pico-8 play session: hold ← + tap ❎

[t = 1 s] hold ← ~1s, tap ❎ ~2×
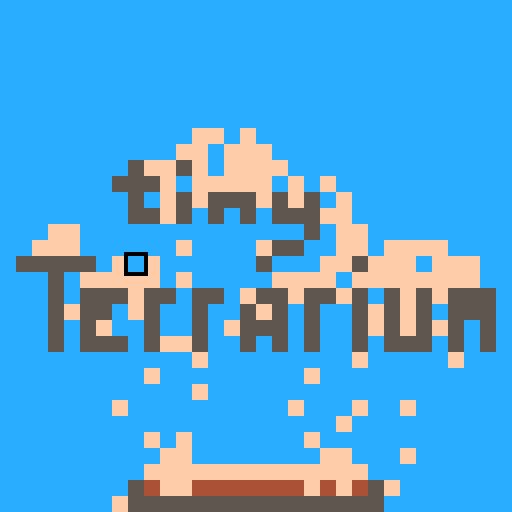
[t = 2 s] hold ← ~2s, tap ❎ ~4×
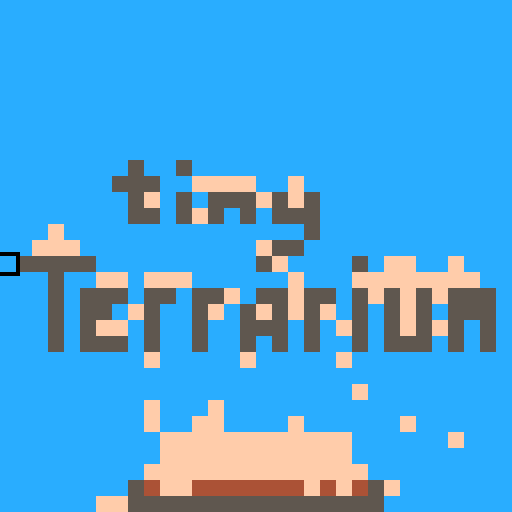
[t = 4 s] hold ← ~4s, tap ❎ ~7×
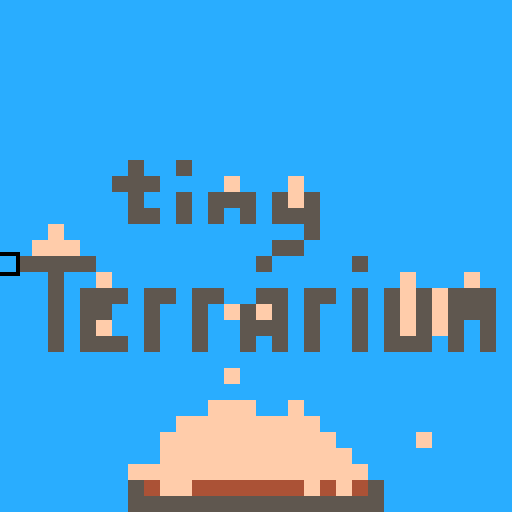

pico-8 cartridge
version 41
__lua__
-- tiny terrarium
-- by helado de brownie

-- this source code is designed
-- to be read in the pico-8
-- code editor. if you don't
-- otherwise have access to it,
-- try the education edition:
-- https://www.pico-8-edu.com/

-- the code is written
-- according to the following
-- style conventions.

-- line length:
-- each line must be at most 31
-- columns wide. this means all
-- code can be read and written
-- without having to scroll the
-- screen horizontally. some
-- glyphs, such as 🅾️ and ❎,
-- are two columns wide; what
-- matters is the total width,
-- not the number of glyphs.

-- breaking lines:
-- lines may be broken after
-- symbols, such as = and +.
-- the part after the break
-- must be indented one more
-- place. if the line is broken
-- immediately after paired
-- syntax, the pair must be on
-- the same indent. e.g.:
--
--  print(foo + bar * baz)
--
--  print(foo +
--   bar * baz)
--
--  print(
--   foo + bar + baz
--  )

-- multi-line table literals:
-- when a table literal is
-- broken across lines, each
-- line should generally
-- correspond to one field,
-- which ends in a comma. this
-- means not having to edit
-- previous lines when adding
-- new fields. e.g.:
--
--  local t={
--   a=0,
--   b=1,
--   c=2,
--  }

-- function declarations:
-- a line break must go between
-- the function keyword and the
-- name of the function. this
-- ensures there's enough room
-- to comfortably fit the name
-- and parameters on the same
-- line in most cases. e.g.:
--
--  function
--  foo(argument1,argument2)
--   -- implementation
--  end
-->8
-- glossary
-- this section lists the terms
-- used in the source code and
-- in the game, in alphabetical
-- order.

-- atom:
-- an independently simulated
-- particle. every atom has an
-- element, which determines
-- how it behaves. atoms have
-- no identity; every atom of a
-- given element behaves the
-- same as every other. the
-- color of an atom is based
-- completely on its element.
-- atoms are just a convenient
-- abstraction; they aren't
-- represented directly. the
-- "movement" of an "atom" is
-- just the changing of the
-- element associated with one
-- or more tiles.

-- board:
-- the place where the
-- simulation happens. it takes
-- up the entire screen and is
-- a rectangular grid of tiles,
-- each of which contains
-- exactly one atom, no more or
-- less.

-- element:
-- a type of atom. the element
-- of an atom determines how it
-- behaves. these behaviors are
-- implemented in the
-- simulation_screen.update
-- function's main loop. each
-- element directly corresponds
-- to a unique pico-8 color, or
-- equivalently, an integer at
-- least 0 and less than 16.

-- move:
-- to move from a source tile
-- to a destination tile means
-- to attempt an interaction
-- between the atoms in those
-- tiles. the result of the
-- interaction is determined by
-- the source atom's element.
-- often, the result of a move
-- is that the tiles swap what
-- atoms are in them. this is
-- the case with clay and air,
-- for example. if there is no
-- specific interaction between
-- the two elements, the move
-- is said to fail, and the
-- atoms remain unchanged. an
-- atom that has already moved
-- this turn cannot move again.

-- out of bounds (oob):
-- the area outside the board.
-- any coordinate that doesn't
-- correspond to a real tile is
-- out of bounds. oob atoms can
-- be interacted with but never
-- changed individually. all of
-- them can be changed at once
-- in the options.

-- tile:
-- a place on the board. it is
-- identified by a pair of
-- coordinates, integers that
-- are at least zero and at
-- most one less than the
-- respective dimension of the
-- board. a tile always has
-- exactly one atom in it.

-- turn:
-- one logical frame, which
-- happens about thirty times
-- per second. the board state
-- advances once per turn. this
-- is when all the rules and
-- relations between atoms are
-- checked.
-->8
-- optimization
-- this section describes the
-- strategies used to make the
-- game run at an acceptable
-- frame rate.

-- at a 32x32 board size, there
-- are 1024 atoms that need to
-- be simulated each frame.
-- this means there's very
-- little time to waste in the
-- simulation logic, which is
-- in simulation_screen.update.

-- the most important metric of
-- speed is cpu time. if the
-- game is over 100% cpu, then
-- it can't reliably capture
-- the pause button, which is
-- how the options screen is
-- accessed.

-- while in the game, press
-- ctrl+p to open the cpu
-- monitor. if the middle and
-- right numbers read as less
-- than 1.00, then the game is
-- running at an acceptable
-- speed.

-- the following strategies are
-- used to write code that uses
-- less cpu time.

-- cache global variables:
-- accessing global variables
-- is slower than doing so with
-- local ones. if a global is
-- to be used more than once in
-- a function, it can save time
-- to assign its value to a
-- local and use that instead.
-- if the global is a constant,
-- i.e., never needs to be
-- written back to, then
-- speeding up the code can be
-- as simple as, e.g.,
--
--  local air=air
--
-- without any other changes.

-- reuse information:
-- if the result of a check or
-- an expression is needed in
-- more than one place, compute
-- it once and then pass that
-- information on, e.g., by
-- passing it as an argument to
-- the function that needs it.
-- if even this would be too
-- expensive, design functions
-- so that they assume ahead of
-- time anything they need to,
-- and so don't need to check;
-- instead, the call site only
-- calls them if it's sure it's
-- safe to do so.

-- inline:
-- while writing functions as
-- separate units is extremely
-- useful for organization,
-- calling functions has a cost
-- that may not be worth the
-- performance tradeoff. in
-- these cases, and only in
-- these cases, consider taking
-- out any functions that are
-- too expensive and putting
-- their logic at the call
-- sites instead. in some cases
-- this may lead to duplicated
-- logic, which also incurs a
-- maintenance cost, so use
-- this sparingly.
-->8
-- constants

-- board sizes larger than
-- 64x64 cause glitches because
-- they overlap the section of
-- the sprite sheet that the
-- move function uses for
-- metadata.
board_width,board_height=32,32

-- each element *is* its color.
-- atoms contain no data other
-- than this.
air  =12 -- light blue
block= 5 -- dark gray
clay = 4 -- brown
sand =15 -- tan
water= 1 -- dark blue
oil  =13 -- lavender
plant=11 -- light green
egg  = 6 -- light gray
bug  =14 -- pink
fire3=10 -- yellow
fire2= 9 -- orange
fire1= 8 -- red
spout= 7 -- white

-- when the "spout" setting is
-- set to "random", these are
-- the elements that will be
-- emitted at random.
spoutables={
 block,
 clay,
 sand,
 water,
 oil,
 plant,
 egg,
 fire3,
}

-- when music mode is set to
-- "fun", these instruments
-- will play to represent the
-- given elements.
-- negative numbers are custom
-- instruments; add 8 to get
-- the actual index.
instruments={
 [air]  = 0, -- triangle
 [block]=-8,
 [clay] = 1, -- tilted saw
 [sand] =-4,
 [water]=-6,
 [oil]  =-7,
 [plant]= 5, -- organ
 [egg]  =-3,
 [bug]  =-5,
 [fire3]= 6, -- noise
 [fire2]= 6, -- noise
 [fire1]= 6, -- noise
 [spout]=-2,
}
-->8
-- state

-- the board state is the
-- section of the sprite sheet
-- starting at (0,0) and sized
-- based on the board_width and
-- board_height constants.

-- the move state is the same
-- size as the board state but
-- begins at (64,0).

-- the cursor location is where
-- the player affects the board
-- when placing or erasing
-- atoms. it starts in the
-- center of the board.
cursor_x,cursor_y=
 board_width\2,board_height\2

-- the following variables are
-- set based on options that
-- the player can configure.
-- this happens when the game
-- loads and when the options
-- screen is closed.
-- although this is a no-op,
-- they are set to nil here to
-- make it clear that they
-- exist and are used.

-- the element that will be
-- placed when the player
-- presses 🅾️.
-- valid values are all defined
-- elements.
draw_element=nil

-- the size of the area that
-- the player draws each frame.
-- valid values are sequences
-- of two positive integers no
-- larger than the respective
-- board dimensions.
brush=nil

-- if true, all elements except
-- bug will be overwritten by
-- drawing; otherwise, only air
-- will be.
-- valid values: true, false
overdraw=nil

-- if true, erasing only works
-- on the currently selected
-- element (draw_element).
-- valid values: true, false
erase_selected=nil

-- the function used to receive
-- input from the player.
-- example values: btn, btnp
get_input=nil

-- how fast the simulation
-- proceeds. larger is slower.
-- nil means time is stopped.
-- valid values are positive
-- integers and nil.
time_speed=nil

-- the element that fills the
-- out of bounds (oob) area.
-- oob atoms aren't affected by
-- time and can't individually
-- change, but in bounds atoms
-- can interact with them. see
-- the move function.
-- valid values are all defined
-- elements.
out_of_bounds=nil

-- the element that will be
-- generated by spout atoms.
-- valid values are all defined
-- elements, or nil for random.
spout_element=nil

-- whether and how to play
-- background music. the modes
-- are off, on, and fun mode.
-- if off, no music plays. if
-- on, the bgm plays with the
-- default instrumentation. if
-- fun mode, the voicing varies
-- based on what atoms are on
-- the board.
-- valid values are 0 for off,
-- 1 for on, and 2 for fun.
bgm_mode=nil

-- whether to play a sfx when
-- drawing or erasing.
-- valid values are true and
-- false.
sfx_mode=nil
-->8
-- setup

function
_init()
 -- load any saved options and
 -- begin on the simulation
 -- screen.
 cartdata'helado_tinyterrarium'
 update_options(false)
 set_screen(simulation_screen)
end

-- change what "screen" the
-- game is on by swapping out
-- the _update and _draw
-- functions.
-- the given table should have
-- fields 'update' and 'draw'.
function
set_screen(screen)
 _update=screen.update
 _draw=screen.draw
end

-- as a consequence of the
-- custom menu existing, it's
-- necessary to prevent button
-- presses from "leaking"
-- across screens. this is
-- handled by "locking" each
-- button until it's been
-- released at least once since
-- changing screens. look for
-- references to this variable
-- to see everywhere that needs
-- to be aware of this logic.
-- a more robust implementation
-- is possible, but was not
-- necessary for our purposes.
input_lock={}

-- btn_ and btnp_ behave just
-- like their namesakes btn and
-- btnp, except they are aware
-- of the input locking logic.

function
btn_(b)
 local held=btn(b)
 if not held then
  input_lock[b]=nil
 end
 return
  held and
  not input_lock[b]
end

function
btnp_(b)
 local held=btnp(b)
 if not held then
  input_lock[b]=nil
 end
 return
  held and
  not input_lock[b]
end
-->8
-- simulation

simulation_screen={}
tick=-1

function
simulation_screen.update()
 -- the pause button opens the
 -- options screen.
 if btnp(6) then
  poke(0x5f30,1)
  set_screen(options_screen)
  return
 end

 local bw,bh=
  board_width,board_height
 local air=air
 local clay=clay
 local sand=sand
 local water=water
 local oil=oil
 local plant=plant
 local egg=egg
 local bug=bug
 local fire3=fire3
 local fire2=fire2
 local fire1=fire1
 local spout=spout
 local spoutables=spoutables
 local spout_element=
  spout_element

 -- slow time speed is handled
 -- by skipping simulation
 -- every so many frames. if
 -- time is stopped, simulation
 -- is always skipped. in any
 -- case, the player still gets
 -- to do things to the board
 -- afterwards.
 local time_speed=time_speed
 local t=tick
 if(time_speed==nil)goto after
 t=(t+1)%time_speed
 tick=t
 if(t~=0)goto after

 -- simulate each atom.
 for y=0,bh-1 do
  for x=0,bw-1 do
   local atom=sget(x,y)
   -- water falls straight down
   -- if able, or else moves
   -- left or right or stays
   -- still at random.
   -- it passes through air and
   -- oil, and combines with
   -- sand into clay.
   if atom==water then
    local function
    react(atom1,atom2)
     if
      atom2==air or
      atom2==oil
     then
      return atom2,atom1
     elseif atom2==sand then
      return air,clay
     end
    end
    if
     not move(x,y,x,y+1,react)
    then
     local side=flr(rnd(3))-1
     move(x,y,x+side,y,react)
    end
   -- oil falls straight down
   -- if able, or else moves
   -- left or right or stays
   -- still at random.
   -- it passes through air.
   elseif atom==oil then
    local function
    react(atom1,atom2)
     if atom2==air then
      return atom2,atom1
     end
    end

    if
     not move(x,y,x,y+1,react)
    then
     local side=flr(rnd(3))-1
     move(x,y,x+side,y,react)
    end
   -- egg falls straight down,
   -- left, or right at random,
   -- or may hatch.
   -- it passes through air,
   -- water, and oil.
   elseif atom==egg then
    local function
    react(atom1,atom2)
     if
      atom2==air or
      atom2==water or
      atom2==oil
     then
      return atom2,atom1
     end
    end

    local side=flr(rnd(3))-1
    local moved=
     move(x,y,x+side,y+1,react)
    if
     not moved and
     flr(rnd(3600))==0
    then
     place(x,y,bug)
     sset(x+64,y,1)
    end
   -- spout stays in place but
   -- generates a certain
   -- element in a random
   -- adjacent tile, based on
   -- the spout setting.
   elseif atom==spout then
    local function
    react(atom1,atom2)
     if
      atom2~=spout and
      atom2~=bug and
      flr(rnd(10))==0
     then
      local to_spout=
       spout_element
      if to_spout==nil then
       local index=
        flr(rnd(#spoutables))+1
       to_spout=
        spoutables[index]
      end
      return atom1,to_spout
     end
    end

    local sidex=flr(rnd(3))-1
    local sidey=flr(rnd(3))-1
    move(
     x,y,
     x+sidex,y+sidey,
     react
    )
   -- bug falls straight down,
   -- or may move in a random
   -- direction. it may lay an
   -- egg if there's room.
   -- it passes through air
   -- when falling, and
   -- anything but block or
   -- spout when moving with
   -- purpose.
   elseif atom==bug then
    local function
    react_fall(atom1,atom2)
     if atom2==air then
      return atom2,atom1
     end
    end

    local function
    react_dig(atom1,atom2)
     if
      atom2==block or
      atom2==spout
     then
      return
     end

     local atom2_=atom2
     if
      atom2==air and
      flr(rnd(120))==0
     then
      atom2_=egg
     end

     return atom2_,atom1
    end

    if
     not move(
      x,y,
      x,y+1,
      react_fall
     ) and
     flr(rnd(15))==0
    then
     local sidex=flr(rnd(3))-1
     local sidey=flr(rnd(3))-1
     move(
      x,y,
      x+sidex,y+sidey,
      react_dig
     )
    end
   -- plant may grow in a
   -- random direction if there
   -- is water there.
   elseif atom==plant then
    local function
    react(atom1,atom2)
     if
      atom2==water and
      flr(rnd(120))==0
     then
      return atom1,atom1
     end
    end

    local sidex=flr(rnd(3))-1
    local sidey=flr(rnd(3))-1
    move(
     x,y,
     x+sidex,y+sidey,
     react
    )
   -- clay falls straight down.
   elseif atom==clay then
    local function
    react(atom1,atom2)
     if
      atom2==air or
      atom2==water or
      atom2==oil
     then
      return atom2,atom1
     end
    end

    move(x,y,x,y+1,react)
   -- sand falls straight down,
   -- left, or right at random.
   elseif atom==sand then
    local function
    react(atom1,atom2)
     if
      atom2==air or
      atom2==oil
     then
      return atom2,atom1
     elseif atom2==water then
      return air,clay
     end
    end

    local side=flr(rnd(3))-1
    move(x,y,x+side,y+1,react)
   -- fire rises, sets things
   -- on fire, and may decay.
   elseif
    atom==fire3 or
    atom==fire2 or
    atom==fire1
   then
    local function
    react(atom1,atom2)
     if atom2==air then
      return atom2,atom1
     elseif
      atom2==plant or
      atom2==oil or
      atom2==egg or
      atom2==bug
     then
      return atom1,fire3
     end
    end

    local sidex=flr(rnd(3))-1
    local sidey=flr(rnd(3))-1
    local decay=flr(rnd(2))==0
    if decay then
     local atom_=atom-1
     if(atom_==7)atom_=air
     place(x,y,atom_)
    end
    if
     sget(x+sidex,y+sidey)~=air
    then
     move(
      x,y,
      x+sidex,y+sidey,
      react
     )
    else
     move(
      x,y,
      x+sidex,y-1,
      react
     )
    end
   end
  end
 end

 -- we're done moving things;
 -- forget this turn's moves.
 poke(0x5f55,0x00)
 rectfill(64,0,128,64,0)
 poke(0x5f55,0x60)

 ::after::

 -- respond to player input.

 -- ⬅️➡️⬆️⬇️ move the cursor.
 local btn=get_input
 local cx,cy=cursor_x,cursor_y
 local brw,brh=
  brush[1],brush[2]
 local seeking=brush.seeking
 if(btn(⬅️))cx-=1
 if(btn(➡️))cx+=1
 if(btn(⬆️))cy-=1
 if(btn(⬇️))cy+=1
 cx,cy=
  mid(0,cx,bw-brw),
  mid(0,cy,bh-brh)
 cursor_x,cursor_y=cx,cy

 -- with the seeking brush,
 -- pressing 🅾️ or ❎ plays the
 -- bgm starting from the
 -- selected row.
 if seeking then
  if
   bgm_mode~=0 and
   (btn(🅾️) or btn(❎))
  then
   music(cy)
  end
  return
 end

 -- with the ordinary brushes,
 -- 🅾️ replaces the atom under
 -- the cursor with the
 -- selected atom if:
 -- - overdraw is enabled; or
 -- - the atom under the cursor
 --   is air.
 -- ❎ replaces the atom under
 -- the cursor with air if:
 -- - erase_selected is enabled
 --   and the atom is the same
 --   as the selected atom; or
 -- - erase_selected is
 --   disabled.
 -- in addition, bug atoms are
 -- not removable either by
 -- drawing or erasing. they
 -- can however be removed by
 -- the simulation, such as by
 -- falling off the edge or
 -- being burned up.
 local atom
 if(btn(🅾️))atom=draw_element
 if(btn(❎))atom=air
 if atom~=nil then
  for x=cx,cx+brw-1 do
   for y=cy,cy+brh-1 do
    local atom_here=sget(x,y)
    if(atom_here==bug)goto next
    if atom==air then
     if
      erase_selected and
      atom_here~=draw_element
     then
      goto next
     end
    else
     if
      atom_here~=air and
      not overdraw
     then
      goto next
     end
    end
    place(x,y,atom)
    ::next::
   end
  end
  if(sfx_mode)sfx(7)
 end
end

function
simulation_screen.draw()
 local bw,bh=
  board_width,board_height

 -- fill the screen with the
 -- board. because normally
 -- nothing will show through,
 -- we don't need to clear the
 -- screen explicitly.
 sspr(
  -- sprite sheet position
  0,0,
  -- sprite size
  bw,bh,
  -- screen position
  0,0,
  -- screen size
  128,128
 )

 -- draw the cursor.

 local brw,brh=
  brush[1],brush[2]
 -- compute width and height
 -- based on screen and board
 -- sizes.
 local seeking=brush.seeking
 local cw,ch=
  128/bw,128/bh
 -- compute screen position
 -- based on logical position
 -- and cursor size.
 local csx,csy=
  cursor_x*cw,cursor_y*ch
 -- draw it as a black outline
 -- if the normal cursor, or
 -- purple for the seeking one.
 rect(
  csx-1,csy-1,
  csx+cw*brw,csy+ch*brh,
  seeking and 2 or 0
 )

 -- if fun mode is on, indicate
 -- what note is playing by
 -- drawing a single dot on top
 -- of the corresponding tile.
 if bgm_mode==2 then
  local x,y=stat(50),stat(54)
  pset((x+0.5)*cw,(y+0.5)*ch,0)
 end
end

-- move the atom at (x1,y1) to
-- (x2,y2). the result of this
-- depends on the interactions
-- specified by the logic for
-- each element, but broadly
-- speaking either ends up
-- changing the two atoms or
-- doing nothing.
-- precondition: (x1,y1) is in
-- bounds.
-- return whether the move
-- succeeded, i.e., there was
-- a specific interaction that
-- was performed. the move can
-- fail either because the
-- elements don't interact or
-- because one of the atoms has
-- already moved this turn.
-- element logic can use this
-- to try multiple behaviors in
-- sequence until one succeeds.
function
move(x1,y1,x2,y2,react)
 -- moving behaves a little
 -- differently depending on
 -- whether the destination is
 -- in bounds.
 local in_bounds2=
  0<=x2 and x2<board_width and
  0<=y2 and y2<board_height

 -- do nothing if either atom
 -- has been moved this turn.
 if
  sget(x1+64,y1)~=0 or
  (in_bounds2 and
  sget(x2+64,y2)~=0)
 then
  return false
 end

 local atom1=sget(x1,y1)
 -- if atom2 is out of bounds,
 -- it's assumed to be of a
 -- specific type of atom.
 local atom2=
  in_bounds2 and
  sget(x2,y2) or
  out_of_bounds

 -- use the supplied reaction
 -- logic to determine the
 -- result of the exchange.
 local new_atom1,new_atom2=
  react(atom1,atom2)

 -- if there's no reaction, do
 -- nothing.
 if(new_atom1==nil)return false

 -- change the atoms and mark
 -- them as moved for the turn.
 place(x1,y1,new_atom1)
 sset(x1+64,y1,1)
 -- the destination atom isn't
 -- changed if it's out of
 -- bounds.
 if in_bounds2 then
  place(x2,y2,new_atom2)
  sset(x2+64,y2,1)
 end

 return true
end

function
place(x,y,new_atom)
 sset(x,y,new_atom)
 -- if fun mode is active, also
 -- update the music state.
 if bgm_mode==2 then
  update_bgm(x,y,x,y)
 end
end

-- in the given rectangular
-- region of the board, change
-- the instrument of the bass
-- note corresponding to each
-- tile to an instrument that's
-- determined by what atom is
-- occupying that tile. see
-- the instruments constant
-- for what maps onto what.
function
update_bgm(x0,y0,x1,y1)
 local instruments=instruments
 for x=x0,x1 do
  for y=y0,y1 do
   local atom=sget(x,y)
   local instrument=
    instruments[atom] or 0
   local custom=0
   if instrument<0 then
    instrument+=8
    custom=0b1000000000000000
   end
   local track=32+y
   local address=
    0x3200+track*68+x*2
   local data1=peek2(address)
   local data2=
    data1
     &0b0111111000111111
     |(instrument<<6)
     |custom
   poke2(address,data2)
  end
 end
end
-->8
-- options

-- each possible value for each
-- option consists of a label,
-- which is shown to the player
-- on the options screen, and a
-- value, which is the actual
-- lua value corresponding to
-- that selection.
-- labels are manually padded
-- to 6 characters because it
-- isn't worth writing a pad
-- function that parses the
-- formatting codes.
-- each option also has a
-- function that must be run to
-- update relevant game state.
-- this is done, rather than
-- using the options table
-- directly in the simulation
-- logic, because calling a
-- function and doing multiple
-- table lookups is slower than
-- referencing a single global
-- variable.
options={
 selected=1,
 {
  label='element',
  {
   label=' \f5block',
   value=block,
  },
  {
   label='  \f4clay',
   value=clay,
  },
  {
   label='  \ffsand',
   value=sand,
  },
  {
   label=' \#c\f1water',
   value=water,
  },
  {
   label='   \fdoil',
   value=oil,
  },
  {
   label=' \fbplant',
   value=plant,
  },
  {
   label='   \f6egg',
   value=egg,
  },
  {
   label='  \fafi\f9r\f8e',
   value=fire3,
  },
  {
   label=' \f7spout',
   value=spout,
  },
  update=function(value)
   draw_element=value
  end,
 },
 {
  label='  brush',
  {label='   1x1',value={1,1}},
  {label='   2x2',value={2,2}},
  {label='   4x4',value={4,4}},
  {label='   8x8',value={8,8}},
  {
   label='   row',
   value={board_width,1}
  },
  {
   label='column',
   value={1,board_height}
  },
  {
   label='  seek',
   value={
    seeking=true,
    board_width,1,
   }
  },
  update=function(value)
   brush=value
  end,
 },
 {
  label='   draw',
  {label='  over',value=true},
  {label=' under',value=false},
  update=function(value)
   overdraw=value
  end,
 },
 {
  label='  erase',
  {label='   any',value=false},
  {label='select',value=true},
  update=function(value)
   erase_selected=value
  end,
 },
 {
  label=' cursor',
  {label='  fast',value=btn_},
  {label='  slow',value=btnp_},
  update=function(value)
   get_input=value
  end,
 },
 {
  label='   time',
  {label='  fast',value=1},
  {label='  slow',value=3},
  {label='slooow',value=9},
  {label='  stop',value=nil},
  update=function(value)
   time_speed=value
  end,
 },
 {
  label='   edge',
  {label='   \fcair',value=12},
  {label=' \f5block',value= 5},
  update=function(value)
   out_of_bounds=value
  end,
 },
 {
  label='  spout',
  {
   label=' \f5block',
   value=block,
  },
  {
   label='  \f4clay',
   value=clay,
  },
  {
   label='  \ffsand',
   value=sand,
  },
  {
   label=' \#c\f1water',
   value=water,
  },
  {
   label='   \fdoil',
   value=oil,
  },
  {
   label=' \fbplant',
   value=plant,
  },
  {
   label='   \f6egg',
   value=egg,
  },
  {
   label='  \fafi\f9r\f8e',
   value=fire3,
  },
  {
   label=
    '\f8r\f9a\fan\f3d\fco\fdm',
   value=nil,
  },
  update=function(value)
   spout_element=value
  end,
 },
 {
  label='  music',
  {label='    on',value=1},
  {label='   fun',value=2},
  {label='   off',value=0},
  update=function(value)
   -- silence the bgm if it was
   -- just turned off.
   if value==0 then
    music(-1)
   -- start playing the bgm if
   -- it was not playing.
   elseif stat(54)==-1 then
    music(0)
   end

   -- fun mode is now active.
   -- change the instruments
   -- based on the whole board.
   if value==2 then
    update_bgm(
     0,0,
     board_width,board_height
    )
   -- fun mode is not active.
   -- revert the instrument
   -- changes.
   else
    reload(
     -- ram offset to copy to
     0x3200,
     -- rom offset to copy from
     0x3200,
     -- how much to copy
     0x1100
    )
   end
   bgm_mode=value
  end,
  immediate=true,
 },
 {
  label='    sfx',
  {label='    on',value=true},
  {label='   off',value=false},
  update=function(value)
   sfx_mode=value
  end,
 },
}

options_screen={}

function
options_screen.update()
 -- 🅾️ and ❎ return to the
 -- simulation screen.
 local 🅾️_held=btn(🅾️)
 local ❎_held=btn(❎)
 if 🅾️_held or ❎_held then
  if 🅾️_held then
   input_lock[🅾️]=true
  end
  if ❎_held then
   input_lock[❎]=true
  end
  update_options(true)
  set_screen(simulation_screen)
  return
 end

 -- ⬆️⬇️ change which option is
 -- being set.
 local dy=0
 if(btnp(⬆️))dy=-1
 if(btnp(⬇️))dy= 1
 options.selected=
  (options.selected+dy-1)%
  #options+1
 -- ⬅️➡️ change the selection
 -- for the current option.
 local index=options.selected
 local dx=0
 if(btnp(⬅️))dx=-1
 if(btnp(➡️))dx= 1
 if (dx==0) return
 local option=options[index]
 dset(index-1,
  (dget(index-1)+dx)%#option)
 if option.immediate then
  option.update(
   get_option(index).value
  )
 end
end

function
options_screen.draw()
 simulation_screen.draw()
 -- make a box on screen that's
 -- large enough to accommodate
 -- however many options there
 -- are, and centered.
 local w,h=84,8+(#options+6)*6
 local x,y=
  (128-w)/2,(128-h)/2
 camera(-x,-y)
 rectfill(-1,-1,w+1,h+1,1)
 rect(-1,-1,w+1,h+1,0)
 cursor(7,5)
 for index,option in
  ipairs(options)
 do
  local selection=
   get_option(index)
  print(
   option.label..
   '   '..
   selection.label,
   7
  )
 end
 print([[

(press pause
again to open
the pico-8 pause
menu, or 🅾️ or
❎ to go back.)
]], 7)
 print(
  '        <        >',
  7,5+(options.selected-1)*6,
  11
 )
 camera()
 clip()
end

-- do update logic for all the
-- options.
-- an immediate option is one
-- that does its update logic
-- as soon as it changes. pass
-- true if immediate options
-- are already up to date, or
-- false if they need to be
-- updated. the latter is the
-- case at cart startup.
function
update_options(skip_immediate)
 for index,option in
  ipairs(options)
 do
  if
   not skip_immediate or
   not option.immediate
  then
   option.update(
    get_option(index).value
   )
  end
 end
end

-- get the value corresponding
-- to the current selection for
-- the option at the given
-- index. the current selection
-- is read from the persistent
-- cart data section of memory.
function
get_option(index)
 local option=options[index]
 local selection=
  flr(dget(index-1)+1-1)%
  #option+1
 return option[selection]
end
__gfx__
ffffffffffffffffffffffffffffffff000000000000000000000000000000001111111111111111111111111111111111111111111111111111111111111111
cffffffffffffffffffffffffffffffc000000000000000000000000000000001111111111111111111111111111111111111111111111111111111111111111
ccffffffffffffffffffffffffffffcc000000000000000000000000000000001111111111111111111111111111111111111111111111111111111111111111
cccffffffffffffffffffffffffffccc000000000000000000000000000000001111111111111111111111111111111111111111111111111111111111111111
ccccffffffffffffffffffffffffcccc000000000000000000000000000000001111111111111111111111111111111111111111111111111111111111111111
cccccffffffffffffffffffffffccccc000000000000000000000000000000001111111111111111111111111111111111111111111111111111111111111111
ccccccffffffffffffffffffffcccccc000000000000000000000000000000001111111111111111111111111111111111111111111111111111111111111111
cccccccffffffffffffffffffccccccc000000000000000000000000000000001111111111111111111111111111111111111111111111111111111111111111
cccccccccccccccccccccccccccccccc000000000000000000000000000000001111111111111111111111111111111111111111111111111111111111111111
cccccccccccccccccccccccccccccccc000000000000000000000000000000001111111111111111111111111111111111111111111111111111111111111111
cccccccc5cc5cccccccccccccccccccc000000000000000000000000000000001111111111111111111111111111111111111111111111111111111111111111
ccccccc555cccccccccccccccccccccc000000000000000000000000000000001111111111111111111111111111111111111111111111111111111111111111
cccccccc5cc5c555c5c5cccccccccccc000000000000000000000000000000001111111111111111111111111111111111111111111111111111111111111111
cccccccc55c5c5c5c555cccccccccccc000000000000000000000000000000001111111111111111111111111111111111111111111111111111111111111111
ccccccccccccccccccc5cccccccccccc000000000000000000000000000000001111111111111111111111111111111111111111111111111111111111111111
ccccccccccccccccc55ccccccccccccc000000000000000000000000000000001111111111111111111111111111111111111111111111111111111111111111
c55555cccccccccccccccc5ccccccccc000000000000000000000000000000001111111111111111111111111111111111111111111111111111111111111111
ccc5cccccccccccccccccccccccccccc000000000000000000000000000000001111111111111111111111111111111111111111111111111111111111111111
ccc5c555c55c55cc55c55c5c5c5c555c000000000000000000000000000000001111111111111111111111111111111111111111111111111111111111111111
ccc5c55cc5cc5cc5c5c5cc5c5c5c555c000000000000000000000000000000001111111111111111111111111111111111111111111111111111111111111111
ccc5c5ccc5cc5cc555c5cc5c5c5c5c5c000000000000000000000000000000001111111111111111111111111111111111111111111111111111111111111111
ccc5c555c5cc5cc5c5c5cc5c555c5c5c000000000000000000000000000000001111111111111111111111111111111111111111111111111111111111111111
cccccccccccccccccccccccccccccccc000000000000000000000000000000001111111111111111111111111111111111111111111111111111111111111111
cccccccccccccccccccccccccccccccc000000000000000000000000000000001111111111111111111111111111111111111111111111111111111111111111
cccccccccccccccccccccccccccccccc000000000000000000000000000000001111111111111111111111111111111111111111111111111111111111111111
cccccccccccccccccccccccccccccccc000000000000000000000000000000001111111111111111111111111111111111111111111111111111111111111111
cccccccccccccccccccccccccccccccc000000000000000000000000000000001111111111111111111111111111111111111111111111111111111111111111
cccccccccccccccccccccccccccccccc000000000000000000000000000000001111111111111111111111111111111111111111111111111111111111111111
cccccccccccccccccccccccccccccccc000000000000000000000000000000001111111111111111111111111111111111111111111111111111111111111111
cccccccccccccccccccccccccccccccc000000000000000000000000000000001111111111111111111111111111111111111111111111111111111111111111
cccccccc5c11111cc11111c5cccccccc000000000000000000000000000000001111111111111111111111111111111111111111111111111111111111111111
cccccccc5555555555555555cccccccc000000000000000000000000000000001111111111111111111111111111111111111111111111111111111111111111
00000000000000000000000000000000000000000000000000000000000000001111111111111111111111111111111111111111111111111111111111111111
00000000000000000000000000000000000000000000000000000000000000001111111111111111111111111111111111111111111111111111111111111111
00000000000000000000000000000000000000000000000000000000000000001111111111111111111111111111111111111111111111111111111111111111
00000000000000000000000000000000000000000000000000000000000000001111111111111111111111111111111111111111111111111111111111111111
00000000000000000000000000000000000000000000000000000000000000001111111111111111111111111111111111111111111111111111111111111111
00000000000000000000000000000000000000000000000000000000000000001111111111111111111111111111111111111111111111111111111111111111
00000000000000000000000000000000000000000000000000000000000000001111111111111111111111111111111111111111111111111111111111111111
00000000000000000000000000000000000000000000000000000000000000001111111111111111111111111111111111111111111111111111111111111111
00000000000000000000000000000000000000000000000000000000000000001111111111111111111111111111111111111111111111111111111111111111
00000000000000000000000000000000000000000000000000000000000000001111111111111111111111111111111111111111111111111111111111111111
00000000000000000000000000000000000000000000000000000000000000001111111111111111111111111111111111111111111111111111111111111111
00000000000000000000000000000000000000000000000000000000000000001111111111111111111111111111111111111111111111111111111111111111
00000000000000000000000000000000000000000000000000000000000000001111111111111111111111111111111111111111111111111111111111111111
00000000000000000000000000000000000000000000000000000000000000001111111111111111111111111111111111111111111111111111111111111111
00000000000000000000000000000000000000000000000000000000000000001111111111111111111111111111111111111111111111111111111111111111
00000000000000000000000000000000000000000000000000000000000000001111111111111111111111111111111111111111111111111111111111111111
00000000000000000000000000000000000000000000000000000000000000001111111111111111111111111111111111111111111111111111111111111111
00000000000000000000000000000000000000000000000000000000000000001111111111111111111111111111111111111111111111111111111111111111
00000000000000000000000000000000000000000000000000000000000000001111111111111111111111111111111111111111111111111111111111111111
00000000000000000000000000000000000000000000000000000000000000001111111111111111111111111111111111111111111111111111111111111111
00000000000000000000000000000000000000000000000000000000000000001111111111111111111111111111111111111111111111111111111111111111
00000000000000000000000000000000000000000000000000000000000000001111111111111111111111111111111111111111111111111111111111111111
00000000000000000000000000000000000000000000000000000000000000001111111111111111111111111111111111111111111111111111111111111111
00000000000000000000000000000000000000000000000000000000000000001111111111111111111111111111111111111111111111111111111111111111
00000000000000000000000000000000000000000000000000000000000000001111111111111111111111111111111111111111111111111111111111111111
00000000000000000000000000000000000000000000000000000000000000001111111111111111111111111111111111111111111111111111111111111111
00000000000000000000000000000000000000000000000000000000000000001111111111111111111111111111111111111111111111111111111111111111
00000000000000000000000000000000000000000000000000000000000000001111111111111111111111111111111111111111111111111111111111111111
00000000000000000000000000000000000000000000000000000000000000001111111111111111111111111111111111111111111111111111111111111111
00000000000000000000000000000000000000000000000000000000000000001111111111111111111111111111111111111111111111111111111111111111
00000000000000000000000000000000000000000000000000000000000000001111111111111111111111111111111111111111111111111111111111111111
00000000000000000000000000000000000000000000000000000000000000001111111111111111111111111111111111111111111111111111111111111111
